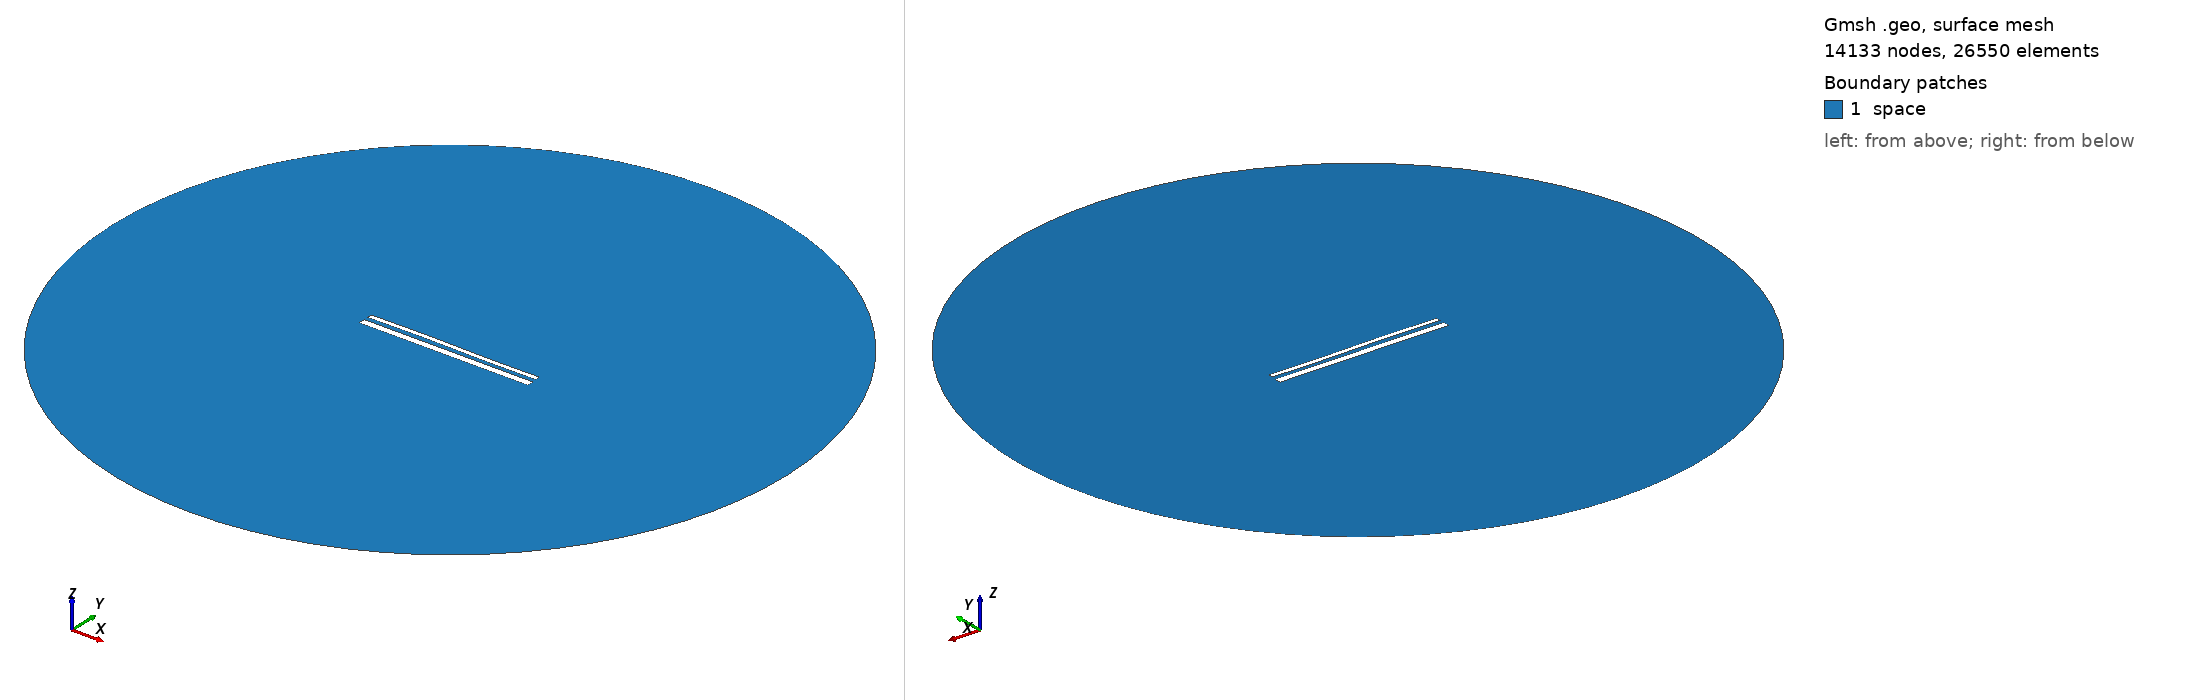

Gmsh geometry script, surface-meshed: 14133 nodes, 26550 surface elements. Boundary patches (legend numbers): 1 space. Left view from above one corner, right view from below the opposite corner. Legend entries are the model's physical surfaces. The drawing asked Gmsh for element sizes between 1% and 20% of the model's largest extent; the script's own settings can give other sizes.

=== 14598.geo (drawn) ===
//---------------------------------------
// Geometry kernel
//---------------------------------------

SetFactory("OpenCASCADE");



//---------------------------------------
// Parameters of the geometry
//---------------------------------------

// Overetch of the upper plate
overetch = 0.5;

// Distance between the plates
distance = 2.25;

// Discretization over the x axis (for the deformation)
nx = 50; 

// Length of the plate
L = 100 - overetch; 

// Number of modes
n = 4; 

// 1st mode coefficient
coeff(1) = -0.075;
beta(1) = 0.596864 * 3.1415926535 / L;

// 2nd mode coefficient
coeff(2) = 0.07499999999999998;
beta(2) = 1.49418 * 3.1415926535 / L;

// 3rd mode coefficient
coeff(3) = 0.15;
beta(3) = 2.50025 * 3.1415926535 / L;

// 4th mode coefficient
coeff(4) = 0.0;
beta(4) = 3.49999 * 3.1415926535 / L;



//---------------------------------------
// Upper plate (deformed rectangle)
//---------------------------------------

// Coordiantes of the upper plate
xmin = -50;
xmax = 50 - overetch;

// Height of the upper plate
yheight = 4 - 2 * overetch;

// Indexes of the points
UpperID[] = {};
LowerID[] = {};
LeftID[] = {};
RightID[] = {};

// Point index
p = 1;

// Horizontal edges
For i In {1:nx}
    x = xmin + (i-1)*(xmax - xmin)/(nx-1);

    y_bottom = distance / 2 + overetch;
    For j In {1:n}
        C = (Cosh(beta(j)*L) + Cos(beta(j)*L)) / (Sinh(beta(j)*L) + Sin(beta(j)*L));
        y_bottom  = y_bottom + coeff(j) * (Cosh(beta(j)*(x+50)) - Cos(beta(j)*(x+50)) - C * (Sinh(beta(j)*(x+50)) - Sin(beta(j)*(x+50))));
    EndFor

    y_top = y_bottom + yheight;

    Point(p) = {x, y_top, 0, 1.0};
    UpperID[i] = p;
    p = p + 1;

    Point(p) = {x, y_bottom, 0, 1.0};
    LowerID[i] = p;
    p = p + 1;
EndFor

// Create point lists
UpperPts[] = {}; LowerPts[] = {};
For i In {1:nx}
  UpperPts[] += {UpperID[i]};
  LowerPts[] += {LowerID[i]};
EndFor

// Build splines
Spline(1) = {UpperPts[]};
Spline(2) = {LowerPts[]};
Line(3) = {LowerPts[nx-1], UpperPts[nx-1]};
Line(4) = {LowerPts[0], UpperPts[0]};

// Build the plane surface
Curve Loop(1) = {2, 3, -1, -4};
Plane Surface(1) = {1};



//---------------------------------------
// Lower plate (rectangle)
//---------------------------------------

// Vertices
Point(1001) = {-50, -1, 0, 1.0};
Point(1002) = { 50, -1, 0, 1.0};
Point(1003) = { 50,  -5, 0, 1.0};
Point(1004) = {-50,  -5, 0, 1.0};

// Edges
Line(5) = {1001, 1002};
Line(6) = {1002, 1003};
Line(7) = {1003, 1004};
Line(8) = {1004, 1001};

// Plane surface
Line Loop(2) = {5, 6, 7, 8};
Plane Surface(2) = {2}; 



//---------------------------------------
// Outer (fictious) boundary
//---------------------------------------

// Points
Point(1005) = {0, 0, 0};       // Center
Point(1006) = {200, 0, 0};     // Start point
Point(1007) = {0, 200, 0};     // 90 degrees
Point(1008) = {-200, 0, 0};    // 180 degrees
Point(1009) = {0, -200, 0};    // 270 degrees

// Circle arcs (each needs start, center, end)
Circle(9) = {1006, 1005, 1007};
Circle(10) = {1007, 1005, 1008};
Circle(11) = {1008, 1005, 1009};
Circle(12) = {1009, 1005, 1006};

// Plane surface for the entire domain
Curve Loop(3) = {9, 10, 11, 12};
Surface(3) = {3};

// Subtract the plates from the whole domain to obtain the actual domain where we want to solve the equations
BooleanDifference{ Surface{3}; Delete; }{ Surface{1}; Surface{2}; Delete; }




//---------------------------------------
// Transfinite Lines/Curves
//---------------------------------------

// Set the number of points on the boundaries
r = 7;

// Plates
Transfinite Curve {1, 2} = 50*r Using Progression 1;
Transfinite Curve {3, 4} = 2*r Using Progression 1;
Transfinite Line {5, 7} = 50*r Using Progression 1;
Transfinite Line {6, 8} = 2*r Using Progression 1;

// Outer boundary
Transfinite Line {9, 10, 11, 12} = 20 Using Progression 1;



//---------------------------------------
// Physical groups
//---------------------------------------                

// Physical curves (boundaries)
Physical Line("force_segment", 10) = {2};
Physical Line("upper_plate", 11) = {1, 3, 4};
Physical Line("lower_plate", 12) = {5, 6, 7, 8};
Physical Line("boundary", 20) = {9, 10, 11, 12};

// Physical Surfaces
Physical Surface("space", 30) = {3};



//---------------------------------------
// 6. Generate the Mesh
//---------------------------------------

// 2D mesh generation
Mesh 2;
